The GitHub repository ZeiadIbrahim/Egyptian-Artifact-Classifier contains a labelled image folder "processed" with 5 categories: jewellery, pottery, reliefs, statuary, unclassified. Examples follow, each with its label.

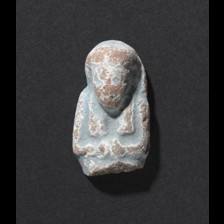
Label: statuary

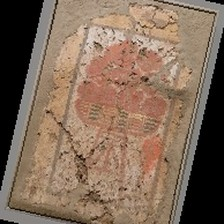
Label: reliefs

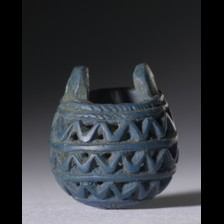
Label: jewellery

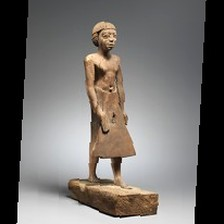
Label: statuary

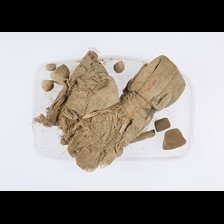
Label: unclassified

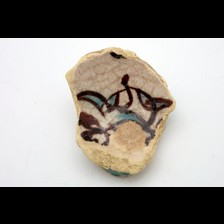
Label: pottery
